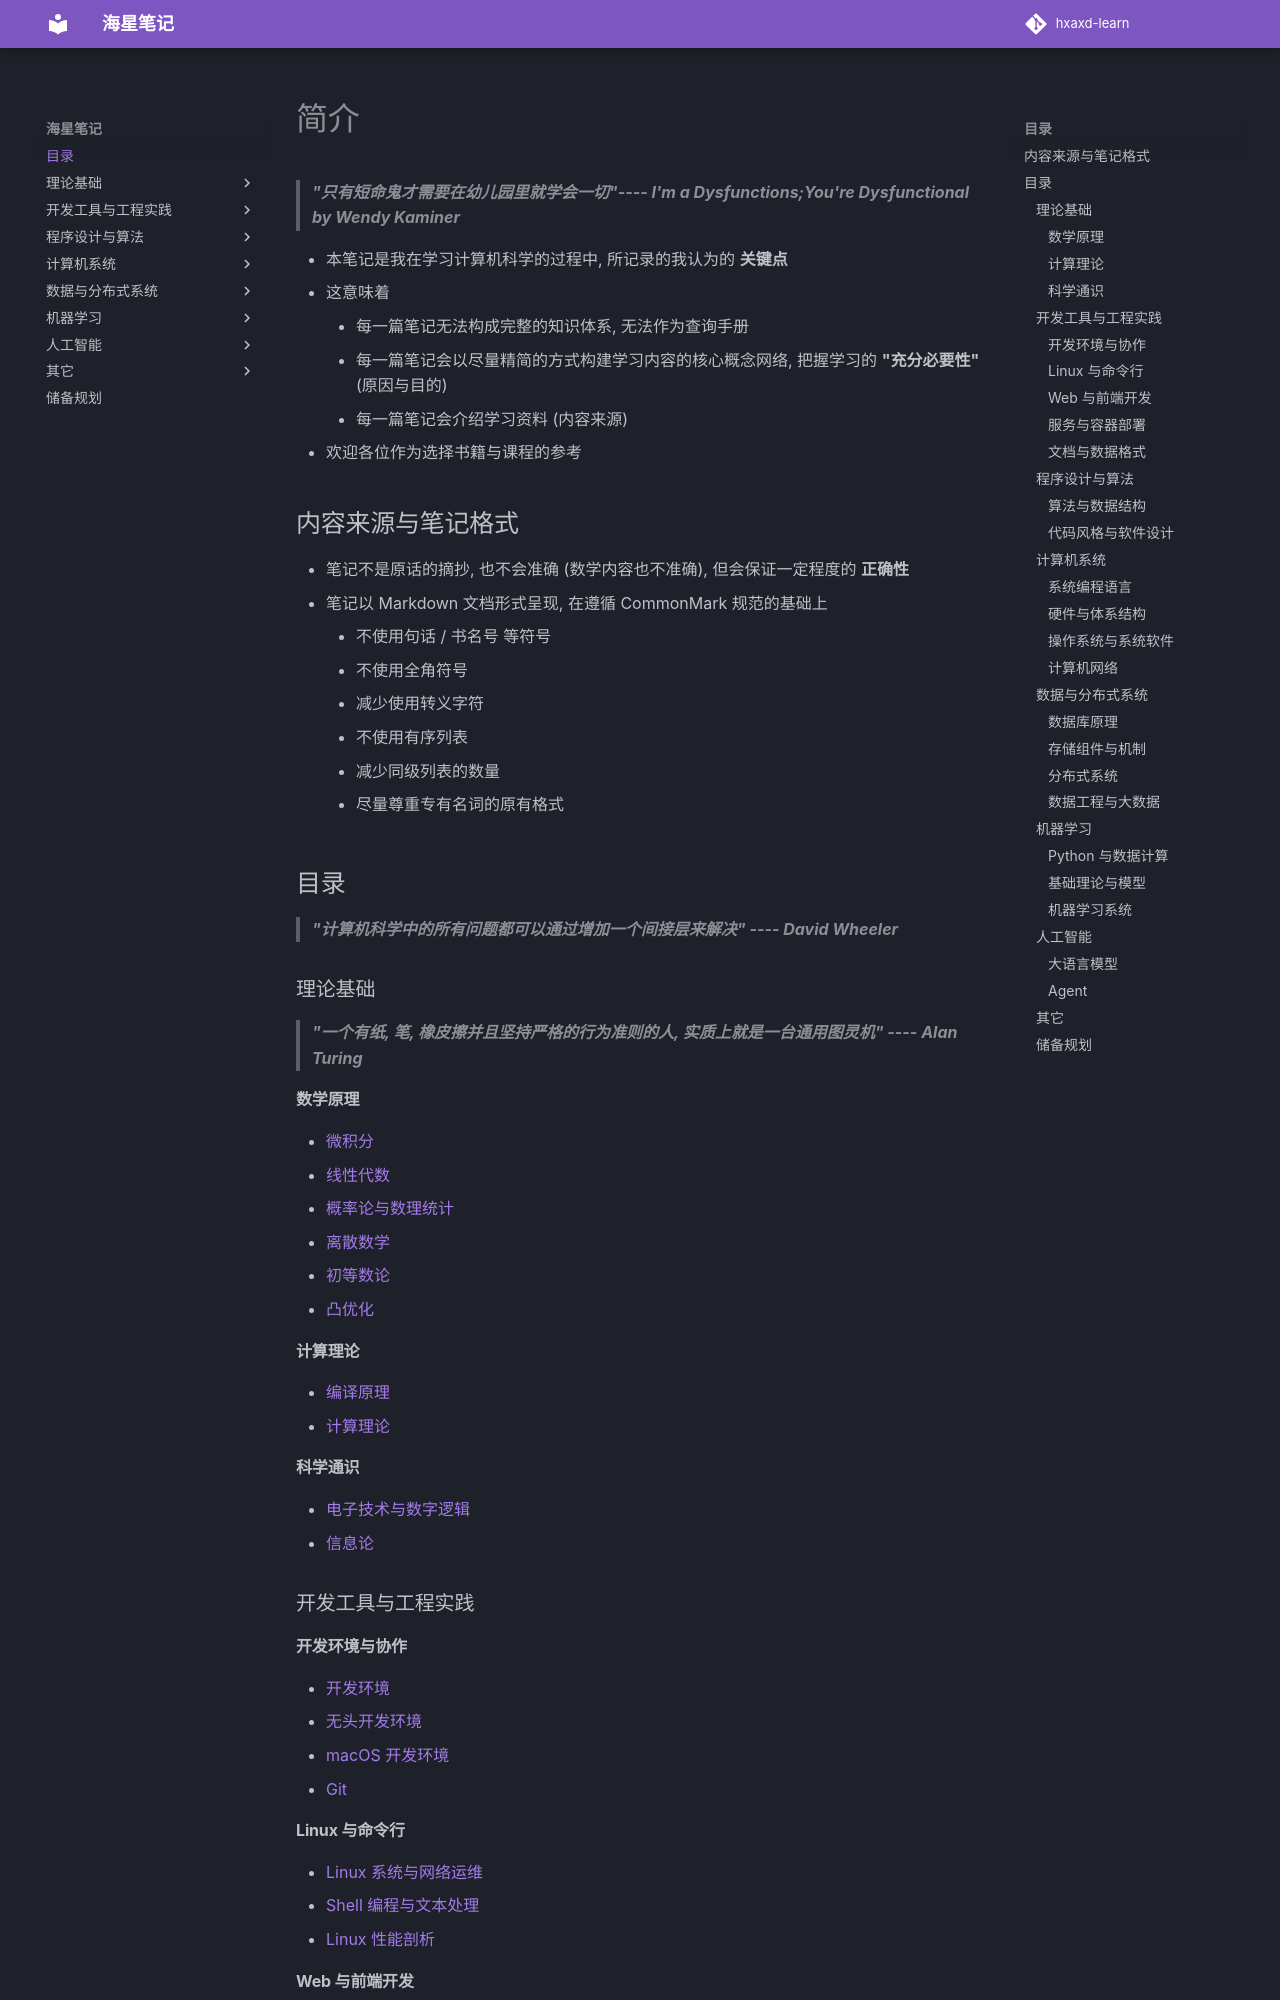

repository: hxaxd/hxaxd-learn · page: index.html · generator: mkdocs

# 简介

> _**"只有短命鬼才需要在幼儿园里就学会一切"---- I'm a Dysfunctions;You're Dysfunctional by Wendy Kaminer**_

- 本笔记是我在学习计算机科学的过程中, 所记录的我认为的 **关键点**
- 这意味着
    - 每一篇笔记无法构成完整的知识体系, 无法作为查询手册
    - 每一篇笔记会以尽量精简的方式构建学习内容的核心概念网络, 把握学习的 **"充分必要性"** (原因与目的)
    - 每一篇笔记会介绍学习资料 (内容来源)
- 欢迎各位作为选择书籍与课程的参考

## 内容来源与笔记格式

- 笔记不是原话的摘抄, 也不会准确 (数学内容也不准确), 但会保证一定程度的 **正确性**
- 笔记以 Markdown 文档形式呈现, 在遵循 CommonMark 规范的基础上
    - 不使用句话 / 书名号 等符号
    - 不使用全角符号
    - 减少使用转义字符
    - 不使用有序列表
    - 减少同级列表的数量
    - 尽量尊重专有名词的原有格式

## 目录

> _**"计算机科学中的所有问题都可以通过增加一个间接层来解决" ---- David Wheeler**_

### 理论基础

> _**"一个有纸, 笔, 橡皮擦并且坚持严格的行为准则的人, 实质上就是一台通用图灵机" ---- Alan Turing**_

#### 数学原理

- [微积分](数学原理/微积分.md)
- [线性代数](数学原理/线性代数.md)
- [概率论与数理统计](数学原理/概率论与数理统计.md)
- [离散数学](数学原理/离散数学.md)
- [初等数论](数学原理/初等数论.md)
- [凸优化](数学原理/凸优化.md)

#### 计算理论

- [编译原理](计算理论/编译原理.md)
- [计算理论](计算理论/计算理论.md)

#### 科学通识

- [电子技术与数字逻辑](科学通识/电子技术与数字逻辑.md)
- [信息论](科学通识/信息论.md)

### 开发工具与工程实践

#### 开发环境与协作

- [开发环境](工具/开发环境与协作/开发环境.md)
- [无头开发环境](工具/开发环境与协作/无头开发环境.md)
- [macOS 开发环境](工具/开发环境与协作/macOS开发环境.md)
- [Git](工具/开发环境与协作/Git.md)

#### Linux 与命令行

- [Linux 系统与网络运维](工具/Linux与Shell/Linux系统与网络运维.md)
- [Shell 编程与文本处理](工具/Linux与Shell/Shell编程与文本处理.md)
- [Linux 性能剖析](工具/Linux与Shell/Linux性能剖析.md)
